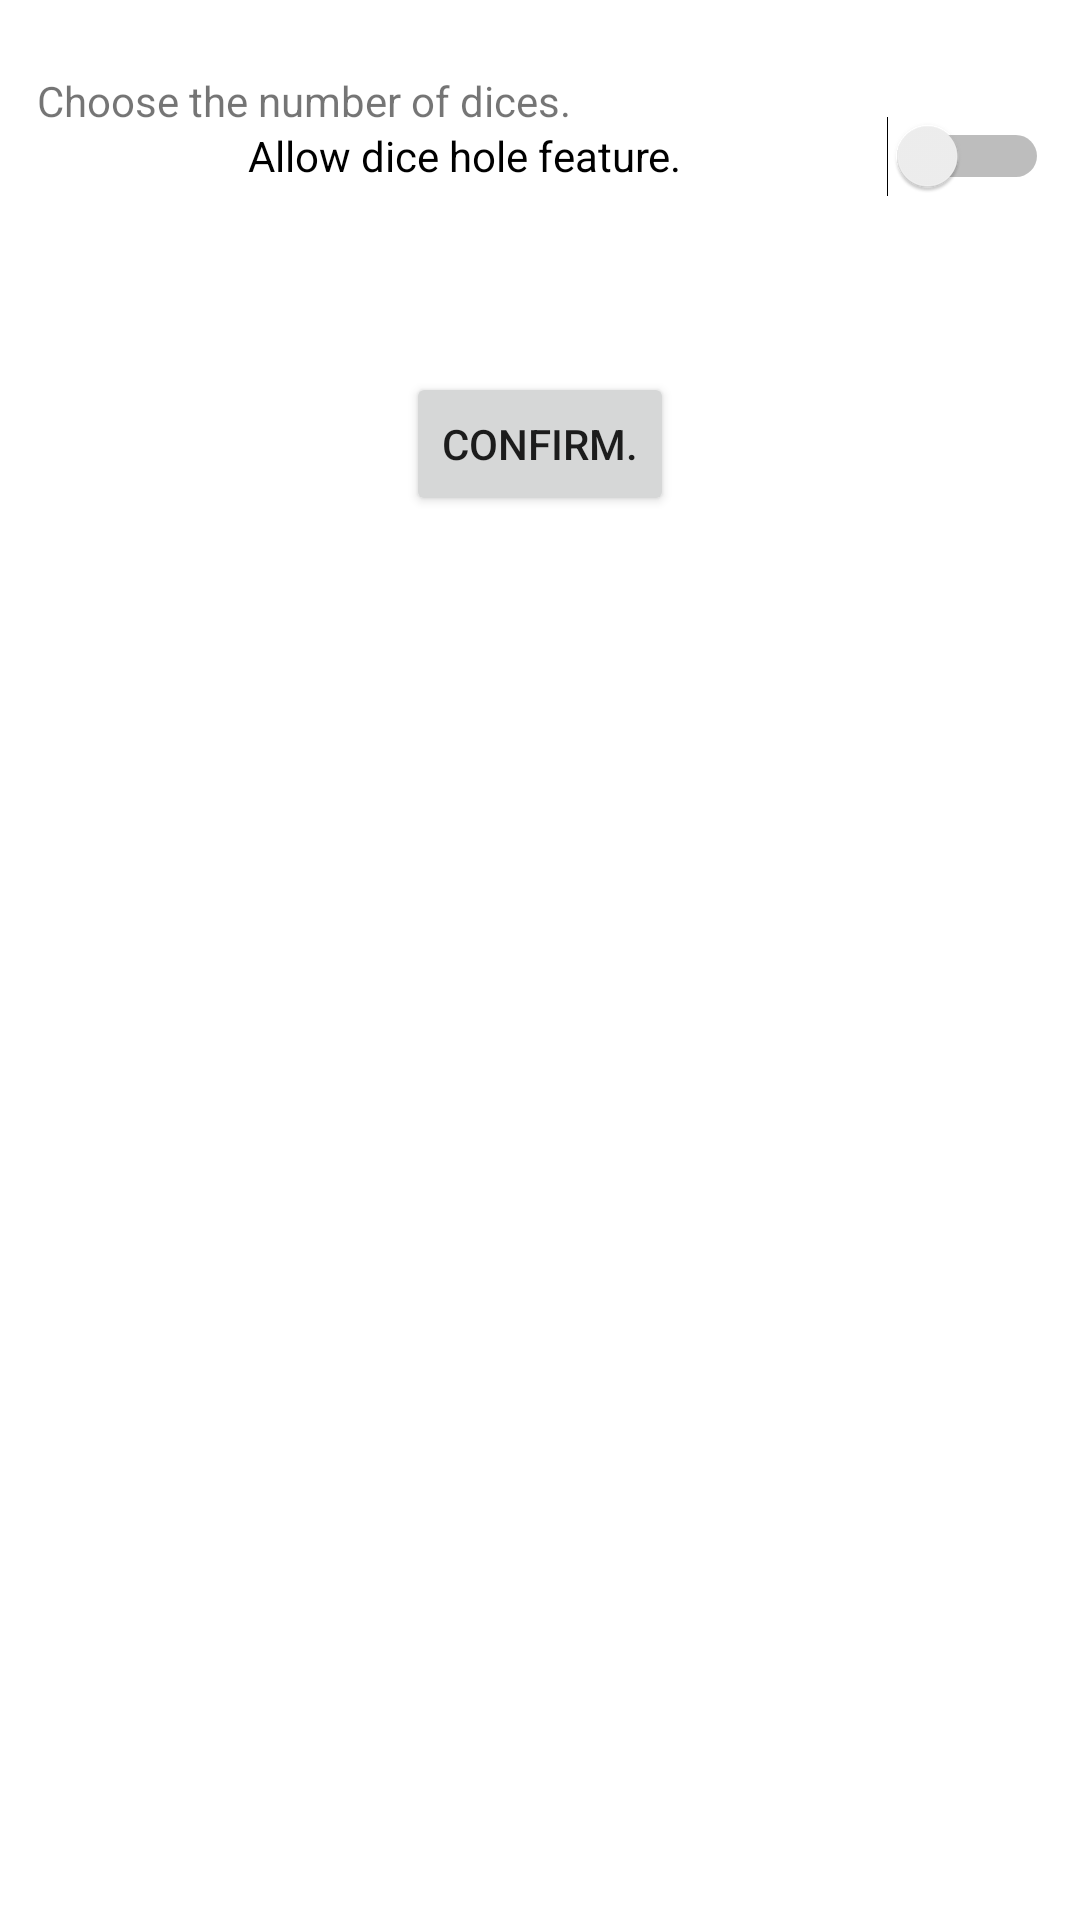

Produce the Android XML layout that renders to this screen, including the resource entries it uses.
<!-- AndroidManifest.xml: application theme Theme.SimpleDiceApp -->
<!-- res/layout/activity_settings.xml -->
<?xml version="1.0" encoding="utf-8"?>
<androidx.constraintlayout.widget.ConstraintLayout xmlns:android="http://schemas.android.com/apk/res/android"
    xmlns:app="http://schemas.android.com/apk/res-auto"
    xmlns:tools="http://schemas.android.com/tools"
    android:layout_width="match_parent"
    android:layout_height="match_parent"
    tools:context=".SettingsActivity">

    <TextView
        android:id="@+id/num_dice_label"
        android:layout_width="wrap_content"
        android:layout_height="wrap_content"
        android:layout_marginTop="24dp"
        android:text="Choose the number of dices."
        app:layout_constraintEnd_toEndOf="parent"
        app:layout_constraintHorizontal_bias="0.068"
        app:layout_constraintStart_toStartOf="parent"
        app:layout_constraintTop_toEndOf="parent"
        app:layout_constraintTop_toTopOf="parent" />

    <Switch
        android:id="@+id/enable_hold_switch"
        android:layout_width="267dp"
        android:layout_height="48dp"
        android:layout_marginBottom="48dp"
        android:text="Allow dice hole feature."
        app:layout_constraintBottom_toTopOf="@+id/confirm_button"
        app:layout_constraintEnd_toEndOf="parent"
        app:layout_constraintHorizontal_bias="0.888"
        app:layout_constraintStart_toStartOf="parent" />

    <Button
        android:id="@+id/confirm_button"
        android:layout_width="wrap_content"
        android:layout_height="wrap_content"
        android:layout_marginBottom="468dp"
        android:text="@string/confirm"
        app:layout_constraintBottom_toBottomOf="parent"
        app:layout_constraintEnd_toEndOf="parent"
        app:layout_constraintStart_toStartOf="parent" />

    <Spinner
        android:id="@+id/num_dice_spinner"
        android:layout_width="300dp"
        android:layout_height="48dp"
        android:contentDescription="Number of dices."
        app:layout_constraintBottom_toTopOf="@+id/enable_hold_switch"
        app:layout_constraintEnd_toEndOf="parent"
        app:layout_constraintHorizontal_bias="0.855"
        app:layout_constraintStart_toStartOf="parent"
        app:layout_constraintTop_toBottomOf="@+id/num_dice_label"
        app:layout_constraintVertical_bias="0.458"
        android:entries="@array/num_dice_spinner_entries"/>


</androidx.constraintlayout.widget.ConstraintLayout>
<!-- resources referenced by this layout -->
<resources>
  <string-array name="num_dice_spinner_entries">
          <item>2</item>
          <item>3</item>
          <item>4</item>
          <item>5</item>
      </string-array>
  <string name="confirm">Confirm.</string>
  <style name="Theme.SimpleDiceApp" parent="Theme.MaterialComponents.DayNight.DarkActionBar">
          
          <item name="colorPrimary">@color/purple_500</item>
          <item name="colorPrimaryVariant">@color/purple_700</item>
          <item name="colorOnPrimary">@color/white</item>
          
          <item name="colorSecondary">@color/teal_200</item>
          <item name="colorSecondaryVariant">@color/teal_700</item>
          <item name="colorOnSecondary">@color/black</item>
          
          <item name="android:statusBarColor">?attr/colorPrimaryVariant</item>
          
      </style>
  <color name="purple_500">#FF6200EE</color>
  <color name="purple_700">#FF3700B3</color>
  <color name="white">#FFFFFFFF</color>
  <color name="teal_200">#FF03DAC5</color>
  <color name="teal_700">#FF018786</color>
  <color name="black">#FF000000</color>
</resources>
